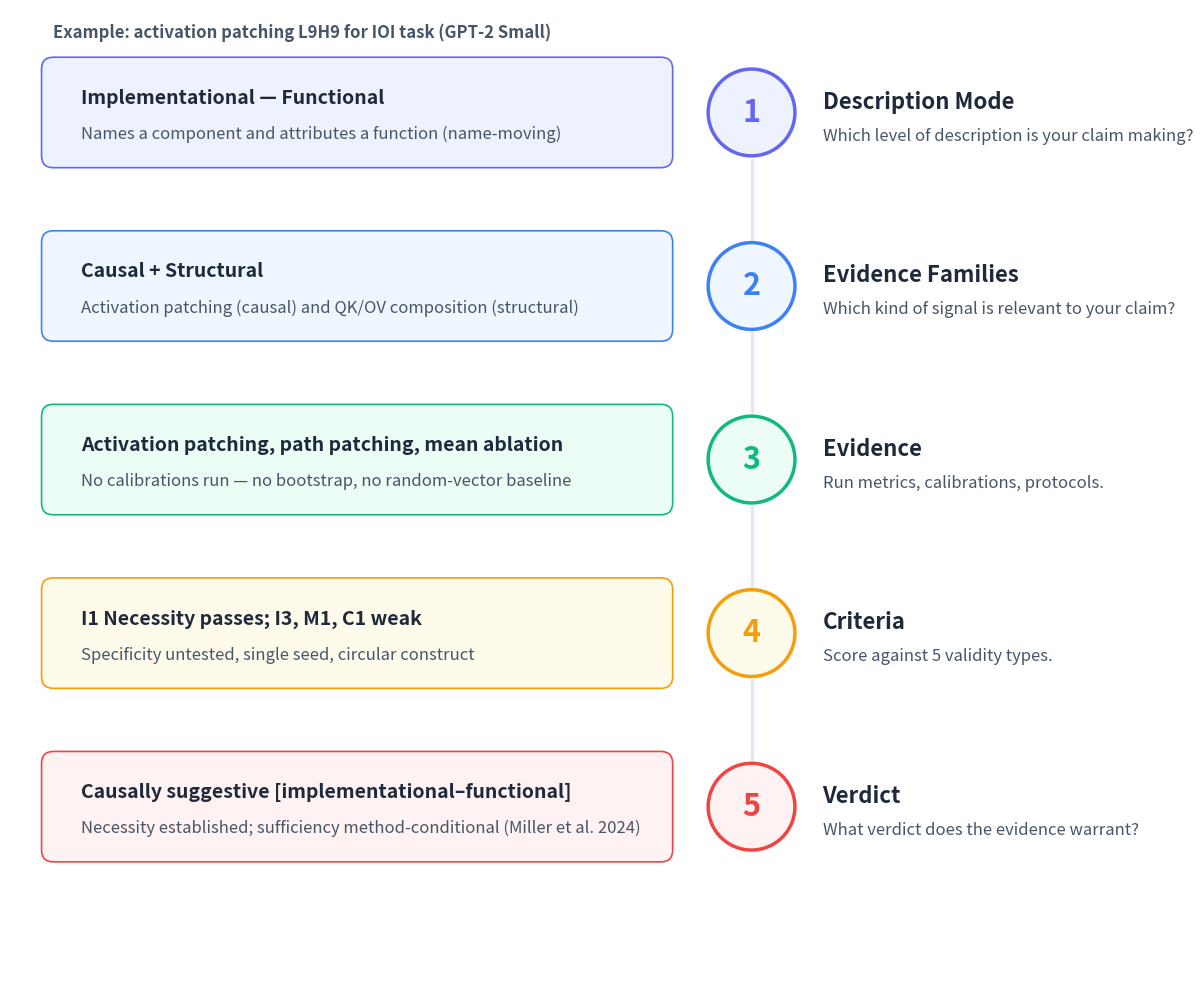

This chart was generated by the following Python code: (Note: this script raises an exception after producing the figure.)
import matplotlib.pyplot as plt
import matplotlib.patches as patches

stages = [
    ("Description Mode", "Which level of description is your claim making?",
     "Implementational — Functional", "Names a component and attributes a function (name-moving)"),
    ("Evidence Families", "Which kind of signal is relevant to your claim?",
     "Causal + Structural", "Activation patching (causal) and QK/OV composition (structural)"),
    ("Evidence", "Run metrics, calibrations, protocols.",
     "Activation patching, path patching, mean ablation", "No calibrations run — no bootstrap, no random-vector baseline"),
    ("Criteria", "Score against 5 validity types.",
     "I1 Necessity passes; I3, M1, C1 weak", "Specificity untested, single seed, circular construct"),
    ("Verdict", "What verdict does the evidence warrant?",
     "Causally suggestive [implementational–functional]", "Necessity established; sufficiency method-conditional (Miller et al. 2024)"),
]

colors = ['#6366f1', '#3b82f6', '#10b981', '#f59e0b', '#ef4444']
light_colors = ['#eef2ff', '#eff6ff', '#ecfdf5', '#fffbeb', '#fef2f2']

fig, ax = plt.subplots(figsize=(14, 10))
ax.set_xlim(-0.2, 14)
ax.set_ylim(-0.5, 12)
ax.set_aspect('equal')
ax.axis('off')
ax.invert_yaxis()

n = len(stages)
cx = 9.2
r = 0.55
spacing = 2.2

for i, (title, question, ex_title, ex_desc) in enumerate(stages):
    y = 0.8 + i * spacing

    if i < n - 1:
        next_y = 0.8 + (i + 1) * spacing
        ax.plot([cx, cx], [y + r + 0.05, next_y - r - 0.05],
                color='#e2e8f0', linewidth=2.5, zorder=1, solid_capstyle='round')

    circle = plt.Circle((cx, y), r,
                         facecolor=light_colors[i], edgecolor=colors[i],
                         linewidth=2.5, zorder=2)
    ax.add_patch(circle)

    ax.text(cx, y, str(i + 1), ha='center', va='center',
            fontsize=22, fontweight='bold', color=colors[i], zorder=3,
            fontfamily='sans-serif')

    ax.text(cx + r + 0.35, y - 0.13, title, ha='left', va='center',
            fontsize=16, fontweight='bold', color='#1e293b',
            fontfamily='sans-serif')

    ax.text(cx + r + 0.35, y + 0.30, question, ha='left', va='center',
            fontsize=12, color='#475569', fontstyle='italic',
            fontfamily='sans-serif')

    ex_box_w = 7.7
    ex_box_h = 1.1
    ex_box_x = cx - r - 0.6 - ex_box_w
    ex_box_y = y - 0.55

    rect = patches.FancyBboxPatch(
        (ex_box_x, ex_box_y), ex_box_w, ex_box_h,
        boxstyle="round,pad=0.15",
        facecolor=light_colors[i], edgecolor=colors[i],
        linewidth=1.2, zorder=1)
    ax.add_patch(rect)

    ax.text(ex_box_x + 0.35, y - 0.18, ex_title, ha='left', va='center',
            fontsize=14, fontweight='bold', color='#1e293b',
            fontfamily='sans-serif')

    ax.text(ex_box_x + 0.35, y + 0.28, ex_desc, ha='left', va='center',
            fontsize=12, color='#475569', fontstyle='italic',
            fontfamily='sans-serif')

ax.text(cx - r - 0.6 - ex_box_w, -0.1,
        "Example: activation patching L9H9 for IOI task (GPT-2 Small)",
        ha='left', va='bottom',
        fontsize=12, fontweight='bold', color='#475569',
        fontfamily='sans-serif')

fig.patch.set_facecolor('white')
ax.set_facecolor('white')
fig.tight_layout(pad=0.5)

outdir = '/Users/elliottower/Documents/GitHub/mechanistic-validity/docs/public/figures/v2'
fig.savefig(f'{outdir}/pipeline-vert-ioi.png', bbox_inches='tight', dpi=300, facecolor='white')
print("Saved pipeline-vert-ioi.png")
